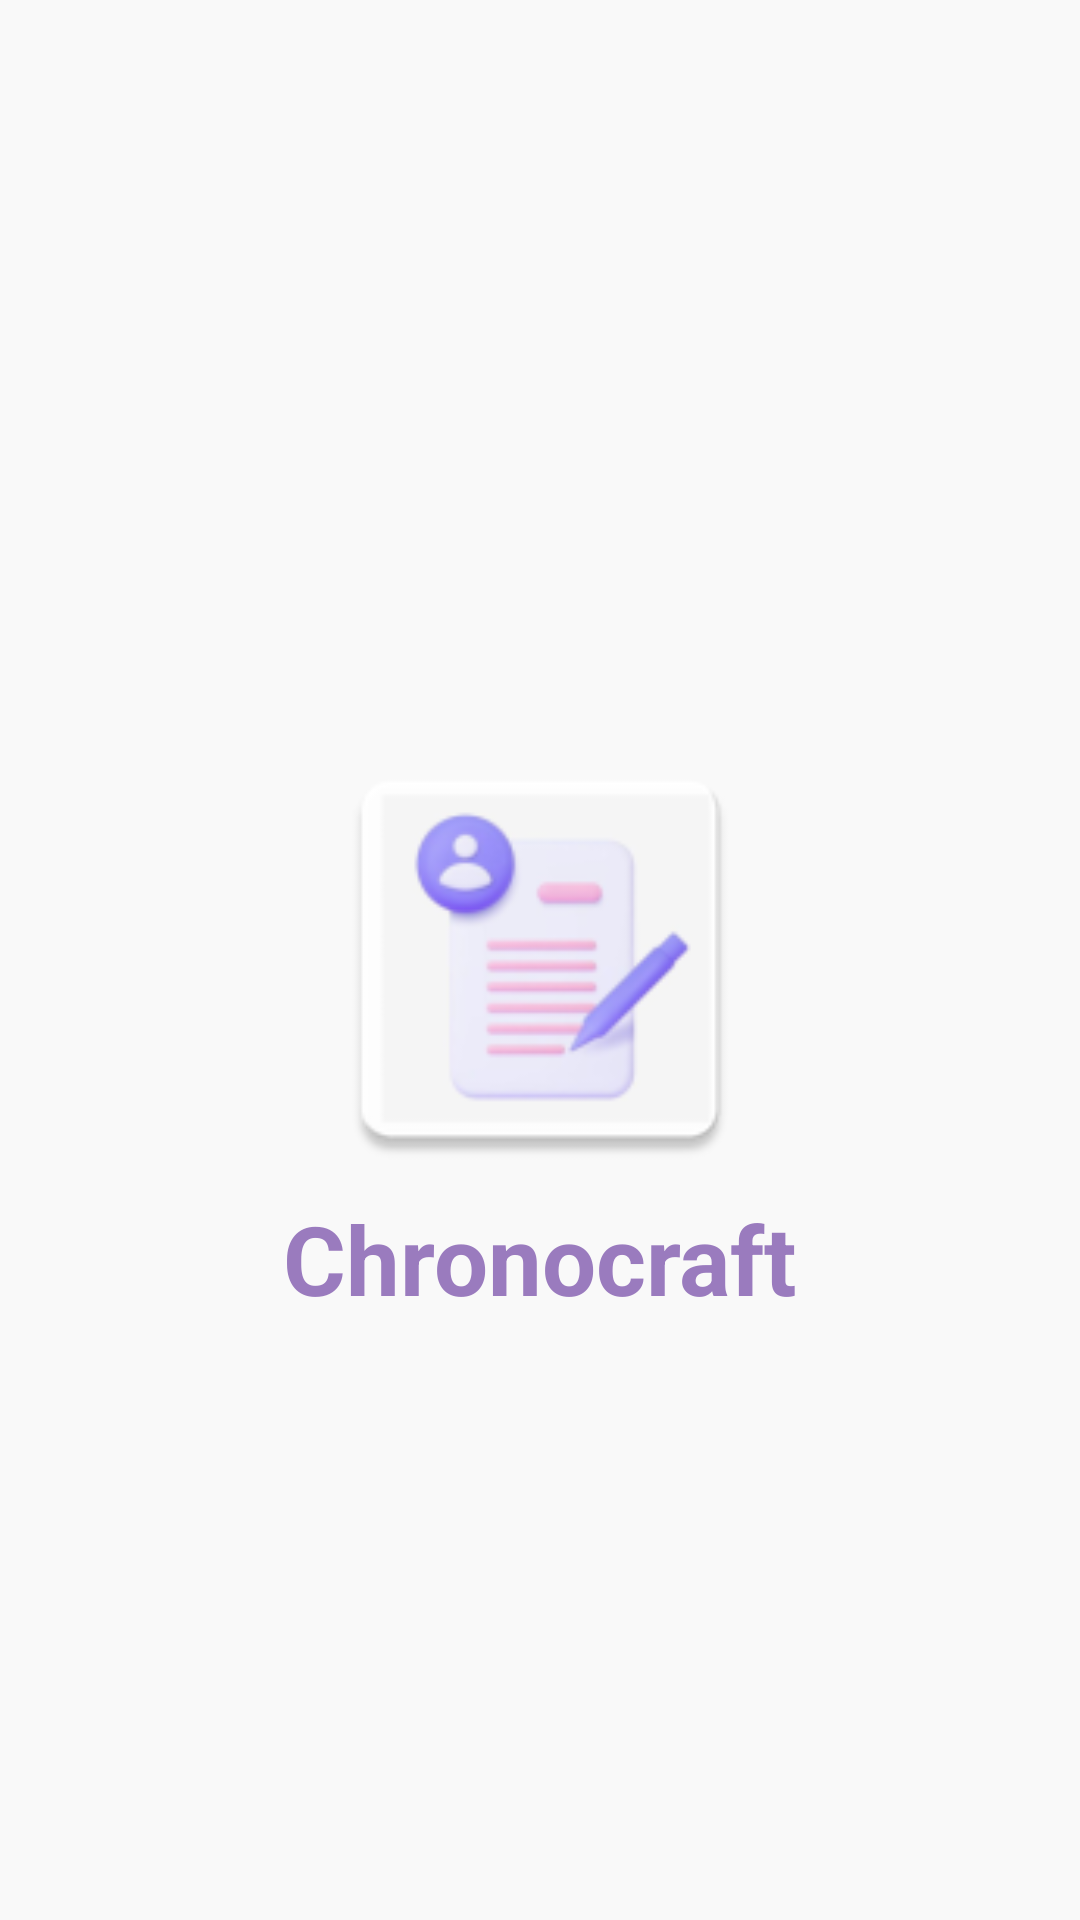

Layout XML and referenced resources for this Android screen:
<!-- AndroidManifest.xml: application theme Theme.Chronocrafttt -->
<!-- res/layout/activity_splash.xml -->
<RelativeLayout xmlns:android="http://schemas.android.com/apk/res/android"
    android:layout_width="match_parent"
    android:layout_height="match_parent"
    android:background="#F9F9F9"
    >

    
    <ImageView
        android:id="@+id/appLogo"
        android:layout_width="150dp"
        android:layout_height="150dp"
        android:src="@mipmap/ic_launcher"
        android:layout_centerHorizontal="true"

        android:layout_centerVertical="true" />

    
    <TextView
        android:id="@+id/appName"
        android:layout_width="wrap_content"
        android:layout_height="wrap_content"
        android:text="@string/app_name"
        android:textColor="#9A7BBE"
        android:layout_marginStart="40dp"
        android:textSize="32sp"
        android:textStyle="bold"
        android:layout_below="@id/appLogo"
        android:layout_centerHorizontal="true"
        android:padding="3dp" />
</RelativeLayout>
<!-- resources referenced by this layout -->
<resources>
  <!-- mipmap ic_launcher: webp bitmap (mipmap-hdpi, 2276 bytes) -->
  <string name="app_name">Chronocraft</string>
  <style name="Theme.Chronocrafttt" parent="Base.Theme.Chronocrafttt" />
  <style name="Base.Theme.Chronocrafttt" parent="Theme.Material3.DayNight.NoActionBar">
          <item name="android:windowBackground">@color/white</item>
      </style>
  <color name="white">#FFFFFFFF</color>
</resources>
